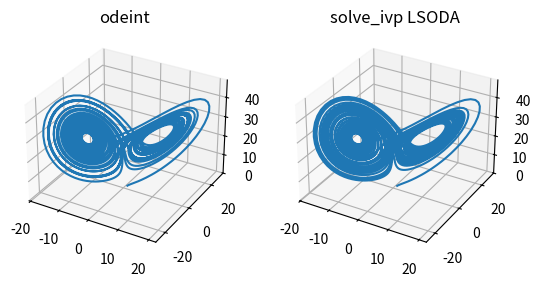

Python code for this plot:
import numpy as np
from scipy.integrate import odeint, solve_ivp
import matplotlib.pyplot as plt
from mpl_toolkits.mplot3d import Axes3D
 
def lorenz(t, state, sigma, beta, rho):
        #state = initial condition
        # if np.allclose(state, [1.0, 1.0, 1.0]):
        #         print(t)
        #         print(state)
        x, y, z = state
        dx = sigma * (y - x)
        dy = x * (rho - z) - y
        dz = x * y - beta * z
     
        return [dx, dy, dz]
 
sigma = 10.0
beta = 8.0 / 3.0
rho = 28.0
 
p = (sigma, beta, rho)  # Parameters of the system
 
y0 = [1.0, 1.0, 1.0]  # Initial state of the system

t_span = (0.0, 40.0)
t = np.arange(0.0, 40.0, 0.01)
 
result_odeint = odeint(lorenz, y0, t, p, tfirst=True) #Per far odeint accettare una definizione di problema dove il tempo è il primo parametro impostiamo il parametro tfirst=True.
result_solve_ivp = solve_ivp(lorenz, t_span, y0, args=p,
                             method='LSODA', t_eval=t)
 
fig = plt.figure()
ax = fig.add_subplot(1, 2, 1, projection='3d')
ax.plot(result_odeint[:, 0],
        result_odeint[:, 1],
        result_odeint[:, 2])
ax.set_title("odeint")
 
ax = fig.add_subplot(1, 2, 2, projection='3d')
ax.plot(result_solve_ivp.y[0, :],
        result_solve_ivp.y[1, :],
        result_solve_ivp.y[2, :])
ax.set_title("solve_ivp LSODA")

plt.show()